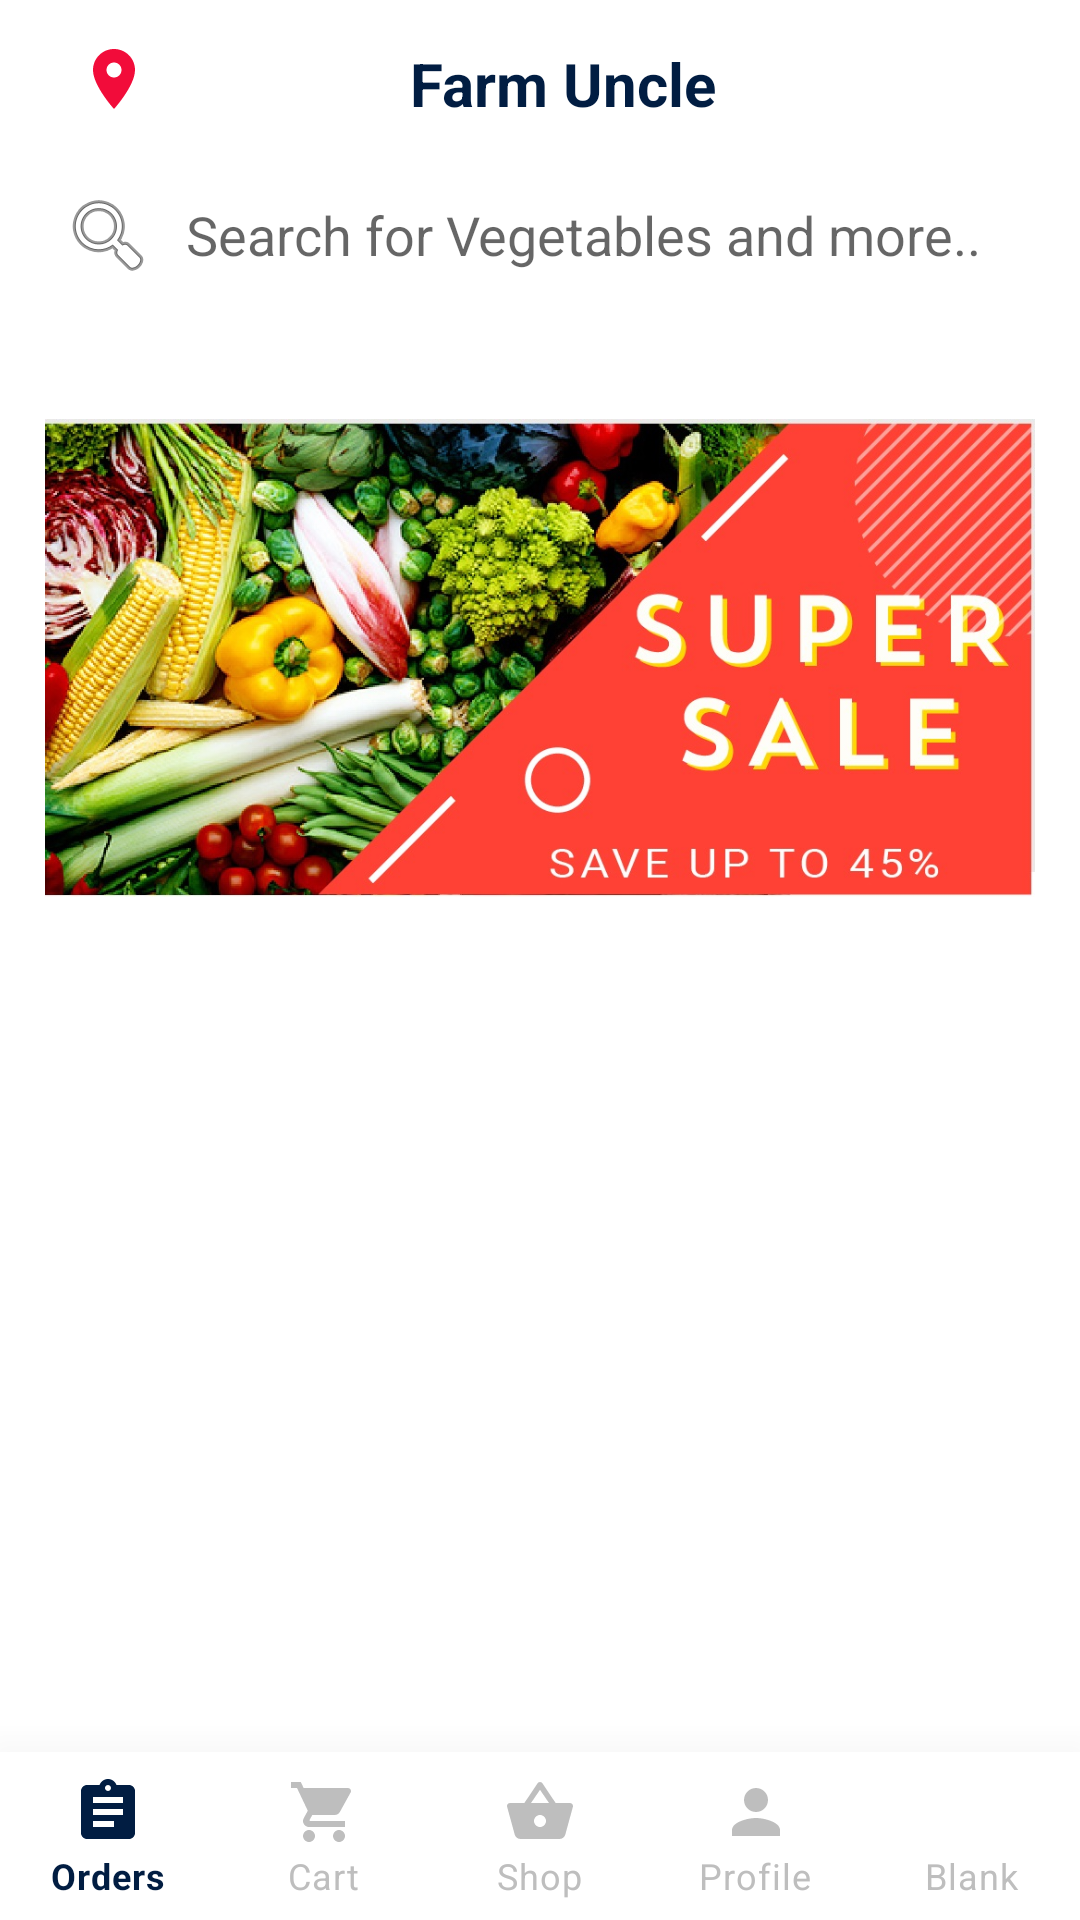

Layout XML and referenced resources for this Android screen:
<!-- AndroidManifest.xml: application theme AppTheme -->
<!-- res/layout/shop.xml -->
<?xml version="1.0" encoding="utf-8"?>
<RelativeLayout xmlns:android="http://schemas.android.com/apk/res/android"
    xmlns:tools="http://schemas.android.com/tools"
    android:layout_width="match_parent"
    android:layout_height="match_parent"
    xmlns:app="http://schemas.android.com/apk/res-auto"
    android:background="#ffffff"
    tools:context=".Shop">

    <com.google.android.material.appbar.MaterialToolbar
        android:id="@+id/shop_appbar"
        android:layout_width="match_parent"
        android:layout_height="wrap_content"
        android:layout_alignParentTop="true">

        <RelativeLayout
            android:layout_width="match_parent"
            android:layout_height="match_parent">

            <ImageButton
                android:layout_width="wrap_content"
                android:layout_height="wrap_content"
                android:layout_alignParentStart="true"
                android:layout_alignParentTop="true"
                android:layout_marginHorizontal="10dp"
                android:background="@color/transparent"
                android:src="@drawable/ic_location_icon" />


            <TextView
                android:layout_width="wrap_content"
                android:layout_height="wrap_content"
                android:layout_alignParentTop="true"
                android:layout_centerHorizontal="true"
                android:layout_gravity="center"
                android:text="Farm Uncle"
                android:textColor="@color/dark_blue"
                android:textSize="20sp"
                android:textStyle="bold" />

        </RelativeLayout>
    </com.google.android.material.appbar.MaterialToolbar>


    <EditText
        android:id="@+id/search_edittext"
        android:layout_width="match_parent"
        android:layout_height="wrap_content"
        android:layout_below="@+id/shop_appbar"
        android:layout_marginHorizontal="10dp"
        android:layout_marginTop="-4dp"
        android:background="@drawable/search_box"
        android:drawableLeft="@android:drawable/ic_menu_search"
        android:drawablePadding="10dp"
        android:elevation="5dp"
        android:hint="Search for Vegetables and more.."
        android:inputType="text"
        android:padding="10dp" />

    <ImageView
        android:id="@+id/shop_offerimg"
        android:layout_width="match_parent"
        android:layout_height="200dp"
        android:layout_below="@id/search_edittext"
        android:layout_margin="15dp"
        android:elevation="2dp"
        android:src="@drawable/offer_image" />

    <androidx.recyclerview.widget.RecyclerView
        android:id="@+id/categories_recycler"
        android:layout_width="match_parent"
        android:layout_height="100dp"
        android:layout_below="@id/shop_offerimg" />


    <ScrollView
        android:layout_width="match_parent"
        android:layout_height="match_parent"
        android:layout_below="@id/categories_recycler"
        android:layout_above="@id/bottom_navigation" />

    <androidx.recyclerview.widget.RecyclerView
        android:id="@+id/shopitems_recycler"
        android:layout_width="match_parent"
        android:layout_height="match_parent"
        android:layout_above="@id/bottom_navigation"
        android:layout_below="@id/categories_recycler"
        android:layout_marginHorizontal="5dp"
        android:layout_marginTop="10dp" />

    <com.google.android.material.bottomnavigation.BottomNavigationView
        android:id="@+id/bottom_navigation"
        android:layout_width="match_parent"
        android:layout_height="wrap_content"
        app:menu="@menu/bottom_navigation_menu"
        android:layout_alignParentBottom="true"
        app:itemIconTint="@drawable/selector"
        app:itemTextColor="@drawable/selector"
        app:labelVisibilityMode="labeled"
        app:elevation="25dp" />

</RelativeLayout>
<!-- resources referenced by this layout -->
<resources>
  <color name="dark_blue">#011D42</color>
  <color name="transparent">#00000000</color>
  <!-- drawable ic_location_icon (drawable) -->
  <vector android:height="24dp"
      android:tint="@color/text_red"
      android:viewportHeight="24.0"
      android:viewportWidth="24.0"
      android:width="24dp"
      xmlns:android="http://schemas.android.com/apk/res/android">
      <path
          android:fillColor="#FF000000"
          android:pathData="M12,2C8.13,2 5,5.13 5,9c0,5.25 7,13 7,13s7,-7.75 7,-13c0,-3.87 -3.13,-7 -7,-7zM12,11.5c-1.38,0 -2.5,-1.12 -2.5,-2.5s1.12,-2.5 2.5,-2.5 2.5,1.12 2.5,2.5 -1.12,2.5 -2.5,2.5z" />
  </vector>
  <!-- drawable offer_image: jpg bitmap (drawable, 295432 bytes) -->
  <!-- drawable selector (drawable) -->
  <?xml version="1.0" encoding="utf-8"?>
  <selector xmlns:android="http://schemas.android.com/apk/res/android">
      <item android:state_checked="true" android:color="@color/dark_blue" />
      <item android:color="@android:color/secondary_text_dark" />
  </selector>
  <style name="AppTheme" parent="Theme.MaterialComponents.Light.NoActionBar">
          
          <item name="colorPrimary">@color/Farm_Uncle</item>
          <item name="colorPrimaryDark">@color/Farm_Uncle_Dark</item>
          <item name="colorAccent">@android:color/white</item>
      </style>
  <color name="text_red">#F20C3A</color>
  <color name="Farm_Uncle">#FFFFC648</color>
  <color name="Farm_Uncle_Dark">#A88235</color>
</resources>
